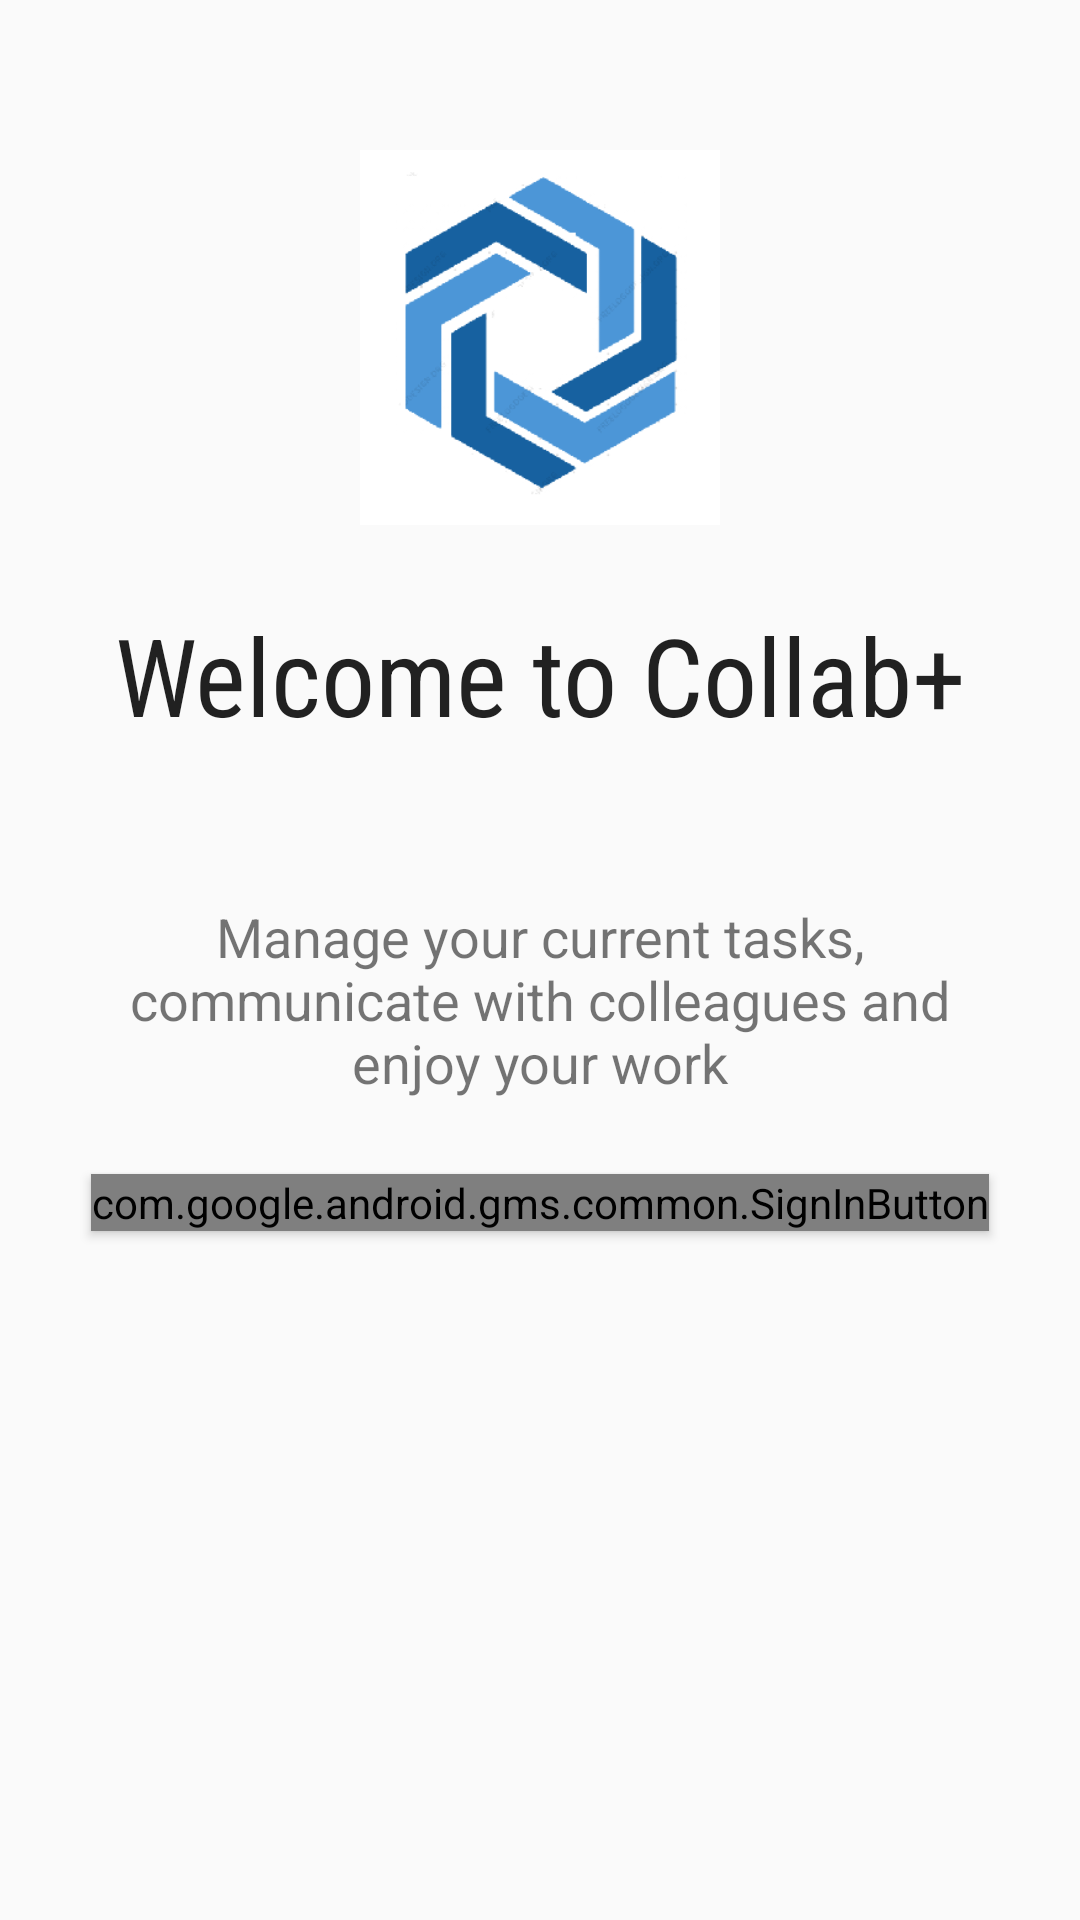

Here is an Android app screen rendered from its layout file. Give the layout XML and the strings, colors and styles it references.
<!-- AndroidManifest.xml: application theme AppTheme -->
<!-- res/layout/activity_sign_in.xml -->
<?xml version="1.0" encoding="utf-8"?>
<LinearLayout xmlns:android="http://schemas.android.com/apk/res/android"
   xmlns:tools="http://schemas.android.com/tools"
    xmlns:app="http://schemas.android.com/apk/res-auto"
    android:layout_width="match_parent"
    android:layout_height="match_parent"

    android:orientation="vertical"
    tools:context=".signIn">

    <ImageView
        android:layout_marginTop="50dp"
        android:layout_width="fill_parent"
        android:layout_height="125dp"
        android:src="@drawable/icon"
   />

    <TextView
        android:id="@+id/welcome"
        android:layout_width="match_parent"
        android:layout_height="100dp"
        android:fontFamily="sans-serif-condensed"
        android:gravity="center"
        android:lineSpacingExtra="8sp"
        android:text="Welcome to Collab+"
        android:textAppearance="@style/TextAppearance.AppCompat.Body2"
        android:textSize="36sp"/>

    <TextView
        android:layout_width="wrap_content"
        android:layout_height="wrap_content"
        android:layout_margin="25dp"
        android:textSize="18dp"
        android:textAlignment="center"
        android:text="Manage your current tasks, communicate with colleagues and enjoy your work"
        />

    <com.google.android.gms.common.SignInButton
        android:id="@+id/signinbutton"
        android:layout_width="wrap_content"
        android:layout_height="wrap_content"
        android:layout_gravity="center"
        android:textSize="25dp"

        android:elevation="2dp"
         />


</LinearLayout>
<!-- resources referenced by this layout -->
<resources>
  <!-- drawable icon: png bitmap (drawable, 13855 bytes) -->
  <style name="AppTheme" parent="Theme.AppCompat.Light.DarkActionBar">
          
          <item name="colorPrimary">@color/colorPrimary</item>
  
  
      </style>
  <color name="colorPrimary">#0277BD</color>
</resources>
